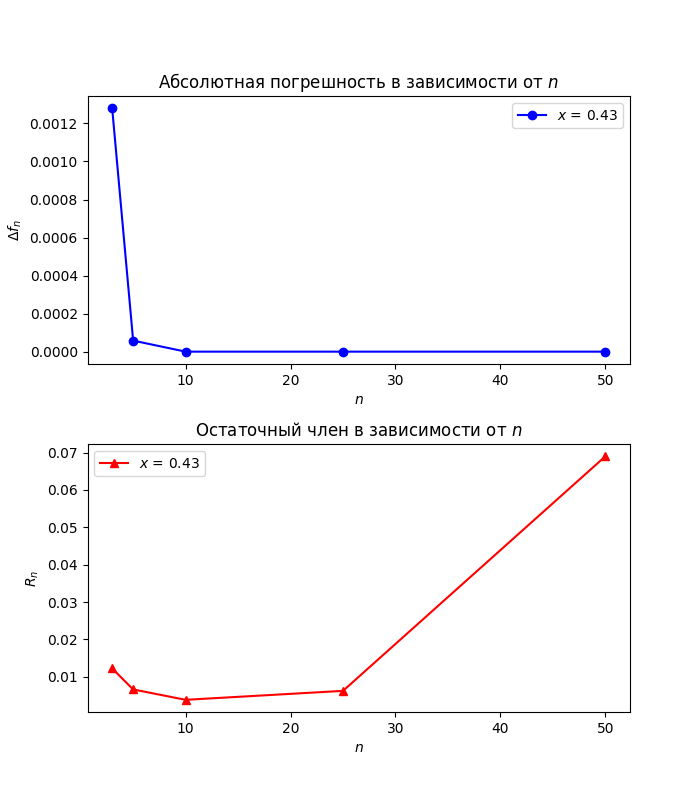

The file beside this chart, header and first rows:
n, AbsErr, RelErr, R
3, 0.00128, 0.7049, 0.01223
5, 0.00005808, 0.03198, 0.006616
10, 0.00000002129, 0.00001172, 0.003836
25, 0.0000000000000554, 0.0000000000305, 0.006235
50, 0.000000000000002165, 0.000000000001192, 0.06899
